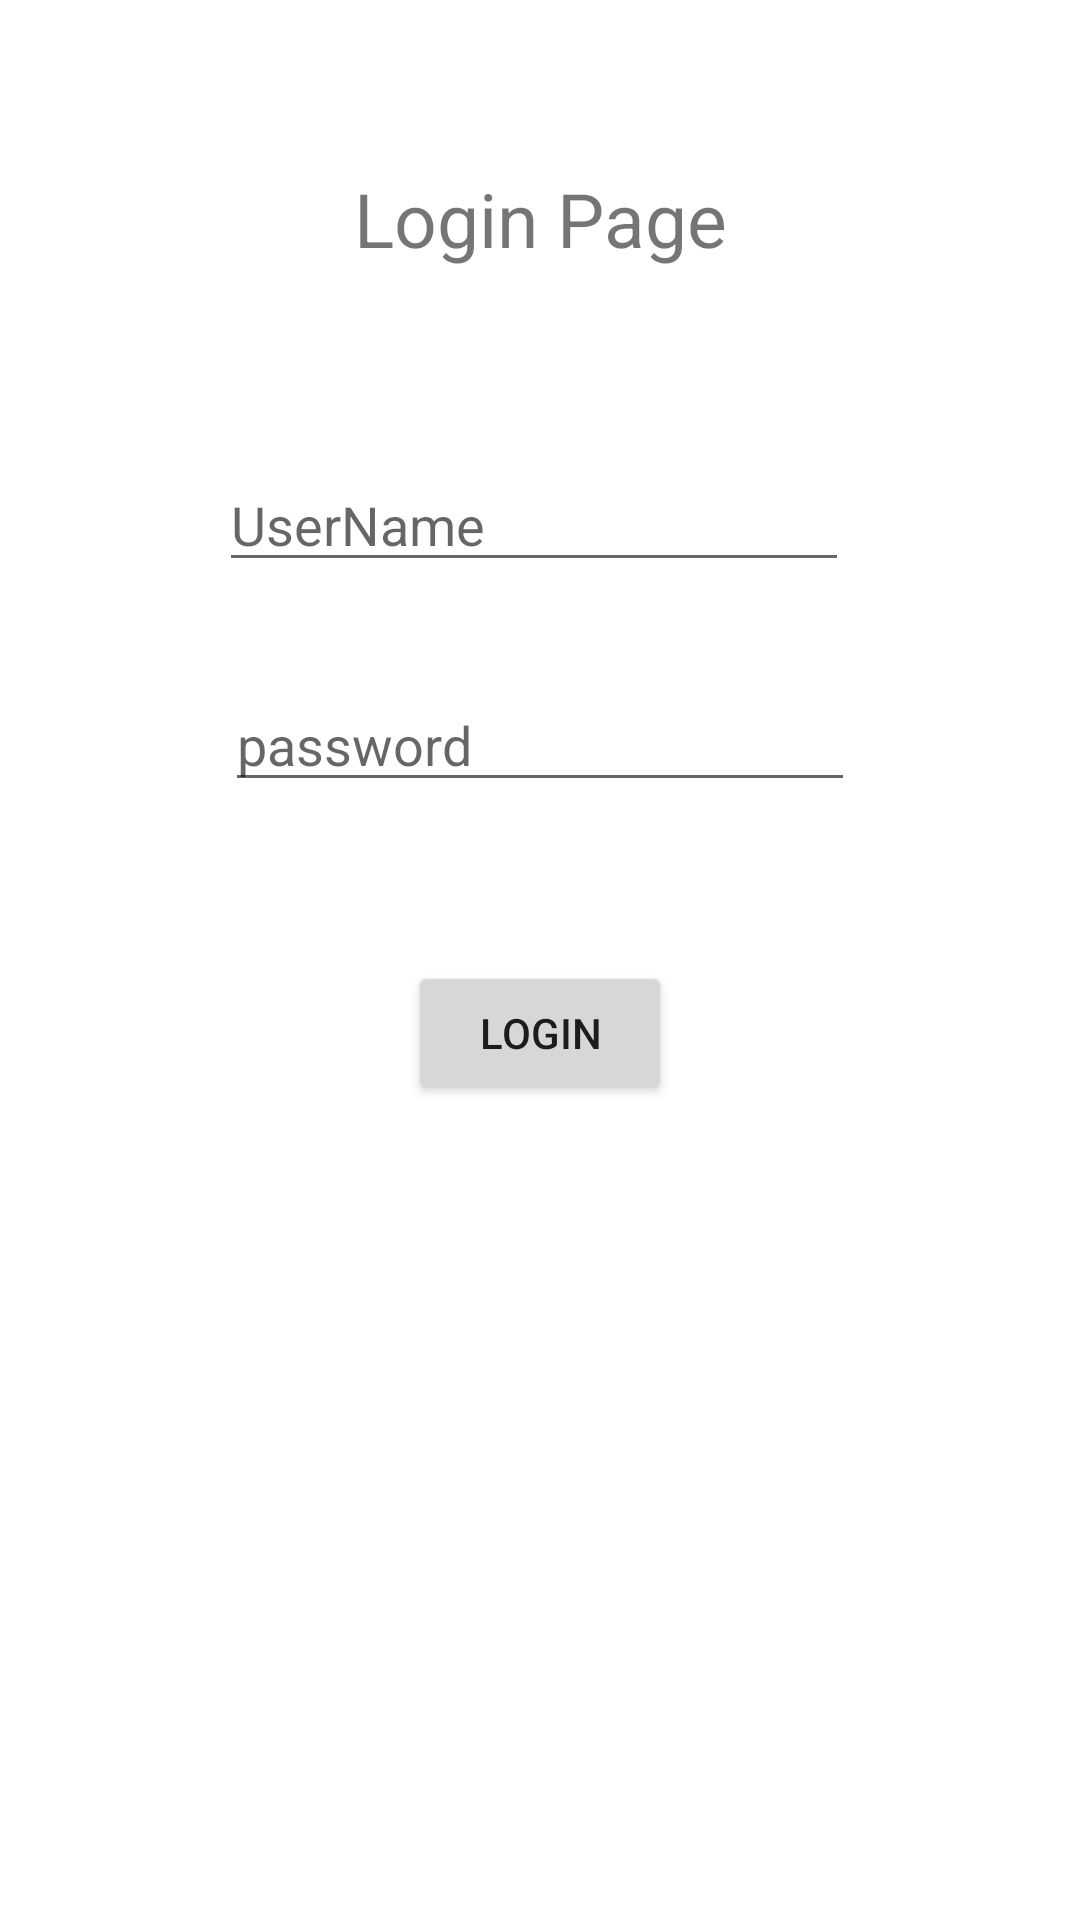

This screen was rendered from an Android layout file. Write that file and the resources it references.
<!-- AndroidManifest.xml: application theme Theme.MyDbDemo3 -->
<!-- res/layout/activity_main.xml -->
<?xml version="1.0" encoding="utf-8"?>
<androidx.constraintlayout.widget.ConstraintLayout xmlns:android="http://schemas.android.com/apk/res/android"
    xmlns:app="http://schemas.android.com/apk/res-auto"
    xmlns:tools="http://schemas.android.com/tools"
    android:layout_width="match_parent"
    android:layout_height="match_parent"
    tools:context=".MainActivity">

    <TextView
        android:id="@+id/tvLogin"
        android:layout_width="wrap_content"
        android:layout_height="wrap_content"
        android:layout_marginTop="56dp"
        android:text="Login Page"
        android:textSize="25sp"
        app:layout_constraintEnd_toEndOf="parent"
        app:layout_constraintStart_toStartOf="parent"
        app:layout_constraintTop_toTopOf="parent" />

    <EditText
        android:id="@+id/edName"
        android:layout_width="wrap_content"
        android:layout_height="wrap_content"
        android:layout_marginEnd="2dp"
        android:layout_marginBottom="32dp"
        android:ems="10"
        android:hint="UserName"
        android:inputType="textPersonName"
        app:layout_constraintBottom_toTopOf="@+id/Edpassword"
        app:layout_constraintEnd_toEndOf="@+id/Edpassword" />

    <EditText
        android:id="@+id/Edpassword"
        android:layout_width="wrap_content"
        android:layout_height="wrap_content"
        android:layout_marginTop="226dp"
        android:ems="10"
        android:hint="password"
        android:inputType="textPassword"
        app:layout_constraintEnd_toEndOf="parent"
        app:layout_constraintStart_toStartOf="parent"
        app:layout_constraintTop_toTopOf="parent" />

    <Button
        android:id="@+id/btnsubmit"
        android:layout_width="wrap_content"
        android:layout_height="wrap_content"
        android:layout_marginTop="53dp"
        android:text="Login"
        app:layout_constraintEnd_toEndOf="parent"
        app:layout_constraintStart_toStartOf="parent"
        app:layout_constraintTop_toBottomOf="@+id/Edpassword" />


</androidx.constraintlayout.widget.ConstraintLayout>
<!-- resources referenced by this layout -->
<resources>
  <style name="Theme.MyDbDemo3" parent="Theme.MaterialComponents.DayNight.DarkActionBar">
          
          <item name="colorPrimary">@color/purple_500</item>
          <item name="colorPrimaryVariant">@color/purple_700</item>
          <item name="colorOnPrimary">@color/white</item>
          
          <item name="colorSecondary">@color/teal_200</item>
          <item name="colorSecondaryVariant">@color/teal_700</item>
          <item name="colorOnSecondary">@color/black</item>
          
          <item name="android:statusBarColor" tools:targetApi="l">?attr/colorPrimaryVariant</item>
          
      </style>
  <!-- not gathered from this repository: default colours our renderer supplied (Android Studio template values) -->
  <color name="purple_500">#FF6200EE</color>
  <color name="purple_700">#FF3700B3</color>
  <color name="teal_200">#FF03DAC5</color>
  <color name="teal_700">#FF018786</color>
  <color name="black">#FF000000</color>
  <color name="white">#FFFFFFFF</color>
</resources>
